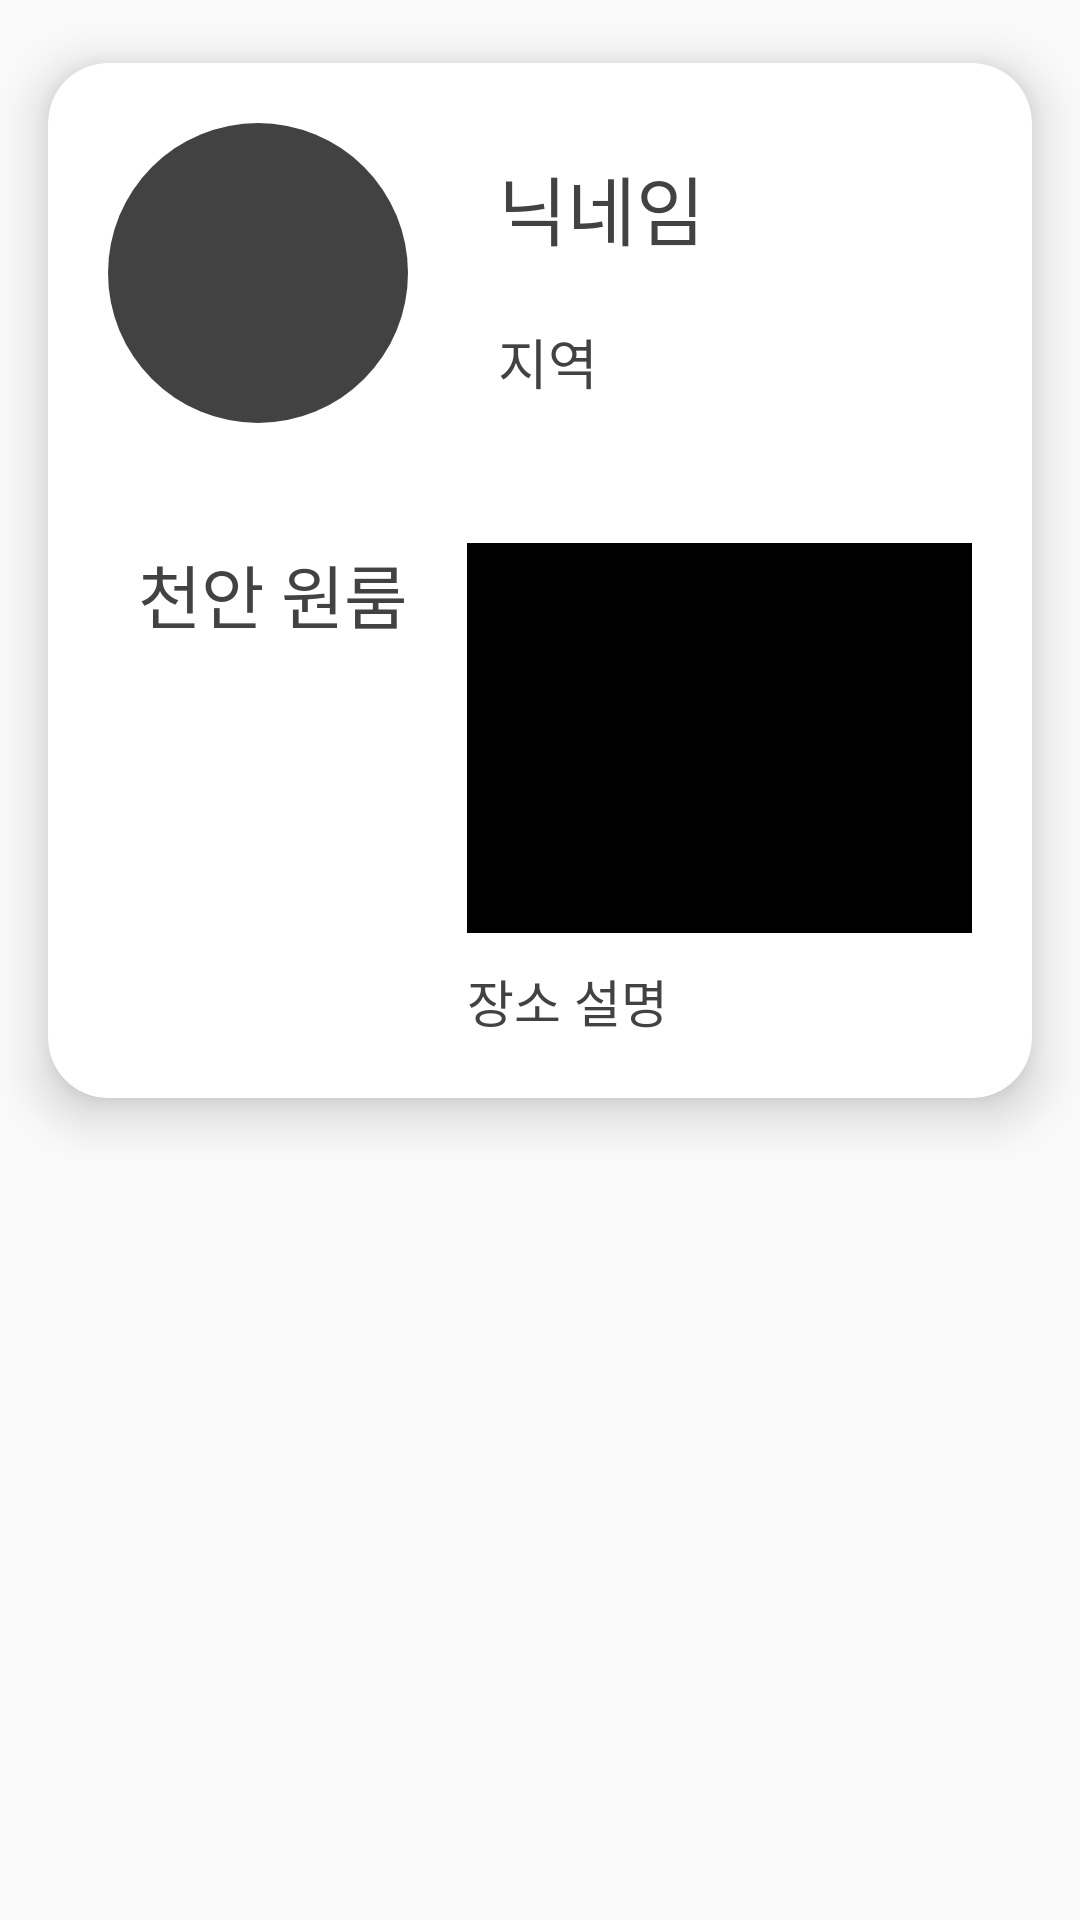

Produce the Android XML layout that renders to this screen, including the resource entries it uses.
<!-- AndroidManifest.xml: application theme Theme.Rentalservice -->
<!-- res/layout/place_item.xml -->
<?xml version="1.0" encoding="utf-8"?>
<LinearLayout xmlns:android="http://schemas.android.com/apk/res/android"
    xmlns:app="http://schemas.android.com/apk/res-auto"
    xmlns:tools="http://schemas.android.com/tools"
    android:layout_width="match_parent"
    android:layout_height="wrap_content"
    android:orientation="vertical"
    tools:context=".PlaceList.PlaceList">
    <androidx.cardview.widget.CardView
        android:layout_width="match_parent"
        android:layout_height="wrap_content"
        app:cardBackgroundColor="#FFFFFFFF"
        app:cardCornerRadius="20dp"
        app:cardElevation="10dp"
        app:cardUseCompatPadding="true">


        <LinearLayout
            android:layout_width="match_parent"
            android:layout_height="wrap_content"
            android:orientation="vertical">

            <LinearLayout
                android:layout_width="match_parent"
                android:layout_height="wrap_content"
                android:orientation="horizontal">

                <ImageButton
                    android:scaleType="fitXY"
                    android:id="@+id/profile_image"
                    android:background="@drawable/profile_circle"
                    android:layout_width="100dp"
                    android:layout_height="100dp"
                    android:layout_margin="20dp" />

                <LinearLayout
                    android:layout_width="match_parent"
                    android:layout_height="wrap_content"
                    android:layout_marginTop="20dp"
                    android:orientation="vertical">

                    <TextView
                        android:id="@+id/user_name"
                        android:layout_width="match_parent"
                        android:layout_height="wrap_content"
                        android:layout_margin="10dp"
                        android:text="닉네임"
                        android:textColor="@color/cardview_dark_background"
                        android:textSize="25sp" />
                    <TextView
                        android:id="@+id/user_region"
                        android:layout_width="match_parent"
                        android:layout_height="wrap_content"
                        android:layout_margin="10dp"
                        android:text="지역"
                        android:textColor="@color/cardview_dark_background"
                        android:textSize="18sp" />

                </LinearLayout>

            </LinearLayout>

            <LinearLayout
                android:layout_width="match_parent"
                android:layout_height="wrap_content"
                android:orientation="horizontal">
                <TextView
                    android:id="@+id/itemTitle"
                    android:layout_width="wrap_content"
                    android:layout_height="wrap_content"
                    android:layout_marginLeft="30dp"
                    android:layout_marginTop="20dp"
                    android:text="천안 원룸"
                    android:textColor="@color/cardview_dark_background"
                    android:textSize="23sp" />

                <LinearLayout
                    android:layout_width="match_parent"
                    android:layout_height="wrap_content"
                    android:layout_margin="20dp"
                    android:orientation="vertical">


                    <ImageView
                        android:scaleType="fitXY"
                        android:id="@+id/place_image"
                        android:layout_width="200dp"
                        android:layout_height="130dp"
                        app:srcCompat="@android:drawable/screen_background_dark" />

                    <TextView
                        android:id="@+id/place_comment"
                        android:layout_width="match_parent"
                        android:layout_height="wrap_content"
                        android:layout_marginTop="10dp"
                        android:text="장소 설명"
                        android:textColor="@color/cardview_dark_background"
                        android:textSize="17sp" />

                </LinearLayout>

            </LinearLayout>

        </LinearLayout>

    </androidx.cardview.widget.CardView>

</LinearLayout>
<!-- resources referenced by this layout -->
<resources>
  <!-- drawable profile_circle (drawable) -->
  <?xml version="1.0" encoding="utf-8"?>
  <selector xmlns:android="http://schemas.android.com/apk/res/android">
      <item>
          <shape android:shape="oval">
              <corners android:radius="100dp"/>
              <solid android:color="#424242"/>
          </shape>
      </item>
  </selector>
  <style name="Theme.Rentalservice" parent="Theme.AppCompat.DayNight">
          
          <item name="colorPrimary">@color/purple_500</item>
          <item name="colorPrimaryVariant">@color/purple_700</item>
          <item name="colorOnPrimary">@color/white</item>
          
          <item name="colorSecondary">@color/teal_200</item>
          <item name="colorSecondaryVariant">@color/teal_700</item>
          <item name="colorOnSecondary">@color/black</item>
          
          <item name="android:statusBarColor" tools:targetApi="l">?attr/colorPrimaryVariant</item>
  
          
          <item name="windowNoTitle">true</item>
  
      </style>
  <color name="purple_500">#FF6200EE</color>
  <color name="purple_700">#FF3700B3</color>
  <color name="white">#fafafa</color>
  <color name="teal_200">#FF03DAC5</color>
  <color name="teal_700">#FF018786</color>
  <color name="black">#FF000000</color>
</resources>
